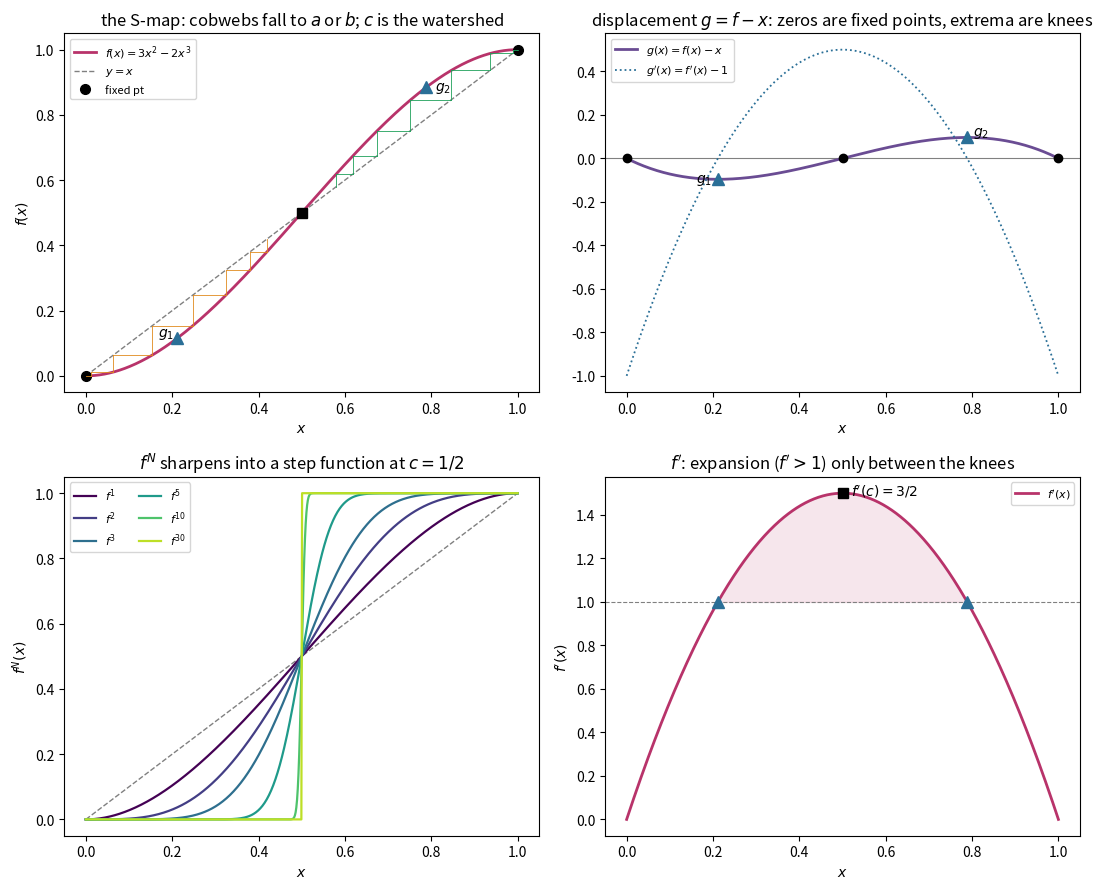

Reproduce this figure in Python. (Note: this script raises an exception after producing the figure.)
#!/usr/bin/env python3
"""From S to staircase: the infinite application of a sigmoid self-map.

We study a smooth S-shaped (sigmoid) self-map of its own box,

    f : [a, b] -> [a, b],   f(a)=a,  f(c)=c,  f(b)=b,   c the centre of the S,

and the infinite iteration f^N as N -> infinity. The canonical example is the
"smoothstep" on [0,1],

    f(x) = 3x^2 - 2x^3,

which fixes 0, 1/2, 1, has its single inflection exactly at the centre c=1/2,
and is steep in the middle (f'(1/2)=3/2 > 1) and flat at the ends
(f'(0)=f'(1)=0).

The tools, following the displacement g(x) = f(x) - x of the infinite-
application program:

  * fixed points  = zeros of g (here a, c, b);
  * stability     = |f'| at the fixed point (<1 attract, >1 repel);
  * the KNEES g1,g2 = extrema of g, i.e. where g'(x)=f'(x)-1=0, i.e. f'(x)=1;
    they are the steepest risers of the eventual staircase and the threshold
    between local contraction (f'<1) and expansion (f'>1);
  * the inflection of the S = zero of f'' (here the centre c).

Result (a theorem for continuous increasing self-maps): no hysteresis, no
escape, no cycles of period > 1 -- every orbit is monotone and converges to a
fixed point -- so the infinite application is a STEP FUNCTION (staircase):

    f^inf(x) = a on [a, c),   c at c,   b on (c, b].

Iterating a sigmoid to infinity sharpens it into a hard threshold at c.

Usage:
    python3 library/scripts/s_map_staircase.py
"""

from __future__ import annotations

import math
from pathlib import Path

import numpy as np


# ---- the canonical S-map on [0,1] -----------------------------------------
A, B, C = 0.0, 1.0, 0.5


def f(x):
    return 3 * x ** 2 - 2 * x ** 3


def fp(x):     # f'
    return 6 * x - 6 * x ** 2


def fpp(x):    # f''
    return 6 - 12 * x


def g(x):      # displacement
    return f(x) - x


def iterate(x0, n):
    x = x0
    for _ in range(n):
        x = f(x)
    return x


# ---- the user's richer "double-bend" S on [0,1] ---------------------------
# Five crossings of the diagonal: attracting 0, c=1/2, 1 and repelling
# r1=1/4, r2=3/4. Its infinite iteration is the TWO-step staircase a->c->b.
ALPHA = 6.0
R1, R2 = 0.25, 0.75


def f2(x):
    return x - ALPHA * x * (x - R1) * (x - C) * (x - R2) * (x - B)


def f2p(x):
    h = 1e-6
    return (f2(x + h) - f2(x - h)) / (2 * h)


def iterate2(x0, n):
    x = x0
    for _ in range(n):
        x = f2(x)
    return x


def report():
    print("=" * 60)
    print("S-map  f(x) = 3x^2 - 2x^3  on [0,1]")
    print("=" * 60)

    print("\nfixed points (zeros of g = f - x) and their stability:")
    for p in (A, C, B):
        kind = "attract" if abs(fp(p)) < 1 else "repel "
        print(f"  x={p:<4}  g={g(p):+.3f}  f'={fp(p):+.3f}  [{kind}]")

    g1 = (3 - math.sqrt(3)) / 6
    g2 = (3 + math.sqrt(3)) / 6
    print("\nknees (g'=0  <=>  f'=1), the steepest risers:")
    print(f"  g1 = (3-sqrt3)/6 = {g1:.4f}   f'(g1)={fp(g1):.4f}   g(g1)={g(g1):+.4f} (min)")
    print(f"  g2 = (3+sqrt3)/6 = {g2:.4f}   f'(g2)={fp(g2):.4f}   g(g2)={g(g2):+.4f} (max)")
    print(f"\ninflection of the S (f''=0) at x={ (6/12):.3f}  (= centre c); f''(c)={fpp(C):.1f}")

    print("\nno cycles / no hysteresis: every orbit is monotone and converges:")
    for x0 in (0.05, 0.2, 0.49, 0.51, 0.8, 0.95):
        seq = [x0]
        x = x0
        for _ in range(300):
            x = f(x)
            seq.append(x)
        up = all(seq[i + 1] >= seq[i] - 1e-15 for i in range(len(seq) - 1))
        dn = all(seq[i + 1] <= seq[i] + 1e-15 for i in range(len(seq) - 1))
        print(f"  x0={x0:<4} -> limit={x:.6f}   monotone={'yes' if (up or dn) else 'NO'}")

    print("\nf^inf is the step function:  0 on [0,1/2),  1/2 at 1/2,  1 on (1/2,1].")
    print("Iterating the simple sigmoid to infinity yields ONE threshold at c=1/2.")

    print("\n" + "=" * 60)
    print(f"DOUBLE-BEND S  f(x) = x - {ALPHA}*x(x-1/4)(x-1/2)(x-3/4)(x-1)")
    print("=" * 60)
    print("\nfive fixed points (g=f-x crosses zero five times):")
    for p in (A, R1, C, R2, B):
        kind = "attract" if abs(f2p(p)) < 1 else "repel "
        print(f"  x={p:<5} f'={f2p(p):+.3f}  [{kind}]")
    print("\ninfinite iteration -> TWO-step staircase a -> c -> b:")
    for x0 in (0.1, 0.24, 0.26, 0.5, 0.74, 0.76, 0.9):
        x = x0
        for _ in range(400):
            x = f2(x)
        print(f"  x0={x0:<5} -> {x:.5f}")
    print("\nf^inf:  0 on [0,1/4),  1/2 on (1/4,3/4),  1 on (3/4,1].")
    print("Thresholds are the REPELLING fixed points r1=1/4, r2=3/4 -- the")
    print("centre c is now an attracting tread. Steps = attracting fixed points.")


def plot(out=None):
    import matplotlib.pyplot as plt

    g1 = (3 - math.sqrt(3)) / 6
    g2 = (3 + math.sqrt(3)) / 6
    xs = np.linspace(0, 1, 600)

    fig, ax = plt.subplots(2, 2, figsize=(11, 9))

    # (1) the S-map, the diagonal, fixed points, knees, and two cobwebs
    a0 = ax[0, 0]
    a0.plot(xs, f(xs), color="#b8336a", lw=2, label="$f(x)=3x^2-2x^3$")
    a0.plot(xs, xs, color="gray", ls="--", lw=1, label="$y=x$")
    for p, mk in ((A, "o"), (C, "s"), (B, "o")):
        a0.plot(p, p, mk, color="black", ms=7,
                label="fixed pt" if p == A else None)
    for k in (g1, g2):
        a0.plot(k, f(k), "^", color="#2a6f97", ms=8)
    a0.annotate("$g_1$", (g1, f(g1)), textcoords="offset points", xytext=(-14, 2))
    a0.annotate("$g_2$", (g2, f(g2)), textcoords="offset points", xytext=(6, -2))

    def cobweb(a, x0, color):
        x = x0
        for _ in range(40):
            y = f(x)
            a.plot([x, x], [x, y], color=color, lw=0.6)
            a.plot([x, y], [y, y], color=color, lw=0.6)
            x = y

    cobweb(a0, 0.42, "#e08a1e")
    cobweb(a0, 0.58, "#1ea05a")
    a0.set_title("the S-map: cobwebs fall to $a$ or $b$; $c$ is the watershed")
    a0.set_xlabel("$x$"); a0.set_ylabel("$f(x)$"); a0.legend(loc="upper left", fontsize=8)

    # (2) displacement g(x)=f(x)-x: zeros = fixed pts, extrema = knees
    a1 = ax[0, 1]
    a1.axhline(0, color="gray", lw=0.8)
    a1.plot(xs, g(xs), color="#6a4c93", lw=2, label="$g(x)=f(x)-x$")
    a1.plot(xs, fp(xs) - 1, color="#2a6f97", lw=1.3, ls=":",
            label="$g'(x)=f'(x)-1$")
    for p in (A, C, B):
        a1.plot(p, 0, "o", color="black", ms=6)
    for k in (g1, g2):
        a1.plot(k, g(k), "^", color="#2a6f97", ms=8)
    a1.annotate("$g_1$", (g1, g(g1)), textcoords="offset points", xytext=(-16, -2))
    a1.annotate("$g_2$", (g2, g(g2)), textcoords="offset points", xytext=(4, 2))
    a1.set_title("displacement $g=f-x$: zeros are fixed points, extrema are knees")
    a1.set_xlabel("$x$"); a1.legend(loc="upper left", fontsize=8)

    # (3) f^N steepening toward the staircase
    a2 = ax[1, 0]
    a2.plot(xs, xs, color="gray", ls="--", lw=1)
    for n, col in zip((1, 2, 3, 5, 10, 30),
                      plt.cm.viridis(np.linspace(0, 0.9, 6))):
        a2.plot(xs, iterate(xs, n), color=col, lw=1.6, label=f"$f^{{{n}}}$")
    a2.set_title("$f^N$ sharpens into a step function at $c=1/2$")
    a2.set_xlabel("$x$"); a2.set_ylabel("$f^N(x)$"); a2.legend(fontsize=8, ncol=2)

    # (4) first derivative f' crossing 1 at the knees
    a3 = ax[1, 1]
    a3.axhline(1, color="gray", lw=0.8, ls="--")
    a3.plot(xs, fp(xs), color="#b8336a", lw=2, label="$f'(x)$")
    for k in (g1, g2):
        a3.plot(k, 1, "^", color="#2a6f97", ms=8)
    a3.plot(C, fp(C), "s", color="black", ms=7)
    a3.annotate("$f'(c)=3/2$", (C, fp(C)), textcoords="offset points", xytext=(6, -2))
    a3.fill_between(xs, 1, fp(xs), where=(fp(xs) > 1), color="#b8336a", alpha=0.12)
    a3.set_title("$f'$: expansion ($f'>1$) only between the knees")
    a3.set_xlabel("$x$"); a3.set_ylabel("$f'(x)$"); a3.legend(loc="upper right", fontsize=8)

    fig.tight_layout()
    if out is None:
        out = Path(__file__).resolve().parent.parent / "images" / "s-map-staircase.png"
    fig.savefig(out, dpi=150)
    print(f"\nwrote {out}")


def plot_two_step(out=None):
    """The double-bend S and its two-step staircase a->c->b."""
    import matplotlib.pyplot as plt

    xs = np.linspace(0, 1, 600)
    fig, ax = plt.subplots(1, 2, figsize=(11, 4.8))

    a0 = ax[0]
    a0.plot(xs, f2(xs), color="#b8336a", lw=2, label="double-bend $f$")
    a0.plot(xs, xs, color="gray", ls="--", lw=1, label="$y=x$")
    for p in (A, C, B):           # attracting: filled
        a0.plot(p, p, "o", color="black", ms=7)
    for p in (R1, R2):            # repelling: open
        a0.plot(p, p, "o", mfc="white", mec="black", ms=7)

    def cobweb(a, x0, color):
        x = x0
        for _ in range(60):
            y = f2(x)
            a.plot([x, x], [x, y], color=color, lw=0.6)
            a.plot([x, y], [y, y], color=color, lw=0.6)
            x = y

    cobweb(a0, 0.18, "#e08a1e")   # -> 0
    cobweb(a0, 0.45, "#1ea05a")   # -> 1/2
    cobweb(a0, 0.82, "#2a6f97")   # -> 1
    a0.set_title("double-bend S: three attracting treads (filled),\n"
                 "two repelling thresholds $r_1,r_2$ (open)")
    a0.set_xlabel("$x$"); a0.set_ylabel("$f(x)$"); a0.legend(loc="upper left", fontsize=8)

    a1 = ax[1]
    a1.plot(xs, xs, color="gray", ls="--", lw=1)
    for n, col in zip((1, 2, 4, 8, 20, 60),
                      plt.cm.viridis(np.linspace(0, 0.9, 6))):
        a1.plot(xs, iterate2(xs, n), color=col, lw=1.6, label=f"$f^{{{n}}}$")
    a1.set_title(r"$f^N$ -> two-step staircase  $a\to c\to b$" "\n"
                 r"(treads at $0,\frac{1}{2},1$; risers at $r_1=\frac{1}{4}, r_2=\frac{3}{4}$)")
    a1.set_xlabel("$x$"); a1.set_ylabel("$f^N(x)$"); a1.legend(fontsize=8, ncol=2)

    fig.tight_layout()
    if out is None:
        out = Path(__file__).resolve().parent.parent / "images" / "s-map-two-step.png"
    fig.savefig(out, dpi=150)
    print(f"wrote {out}")


def plot_tangent_rotation(out=None):
    """Classify by the central multiplier: rotate the tangent at c.
    one-step (f'(c)>1) -> saddle-node (=1) -> two-step (<1) -> N / 2-cycle (=-1)."""
    import matplotlib.pyplot as plt

    def ft(x, t):
        return (1 - t) * f(x) + t * f2(x)        # blend one-step -> two-step

    def slope_c(t, h=1e-6):
        return (ft(C + h, t) - ft(C - h, t)) / (2 * h)

    def cubicN(x, Acoef):
        return x + Acoef * x * (x - C) * (x - B)  # central slope 1 - Acoef/4

    xs = np.linspace(0, 1, 700)
    fig, ax = plt.subplots(1, 3, figsize=(15, 4.8))

    a0 = ax[0]
    a0.plot(xs, xs, "--", color="gray", lw=1)
    for t, col in ((0.0, "#b8336a"), (0.8, "#e08a1e"), (1.0, "#2a6f97")):
        a0.plot(xs, ft(xs, t), color=col, lw=1.8, label=f"slope at c = {slope_c(t):.2f}")
    for p in (A, C, B):
        a0.plot(p, p, "o", color="black", ms=6)
    for p in (R1, R2):
        a0.plot(p, p, "o", mfc="white", mec="black", ms=6)
    a0.set_title("Rotate the central tangent through 1\n(a,b stay attracting; r1,r2 forced in)", fontsize=10)
    a0.set_xlabel("x"); a0.set_ylabel("f(x)"); a0.legend(fontsize=8, loc="upper left")

    a1 = ax[1]
    for t in np.linspace(0, 1, 140):
        s = slope_c(t)
        finals = []
        for x0 in np.linspace(0.02, 0.98, 60):
            x = x0
            for _ in range(400):
                x = ft(x, t)
            finals.append(x)
        a1.plot([s] * len(finals), finals, ".", color="#444", ms=1.2)
    a1.axvline(1, color="red", lw=1, ls=":")
    a1.text(1.01, 0.10, "saddle-node\nat slope 1", color="red", fontsize=8)
    a1.set_title("Destiny vs central slope:\n2 treads -> 3 treads at slope 1", fontsize=10)
    a1.set_xlabel("slope at c"); a1.set_ylabel("attractor reached"); a1.invert_xaxis()

    a2 = ax[2]
    Acoef = 9.2  # central slope 1 - 9.2/4 = -1.3
    a2.plot(xs, cubicN(xs, Acoef), color="#6a4c93", lw=1.8, label="N-shape, slope at c = -1.30")
    a2.plot(xs, xs, "--", color="gray", lw=1)
    x = C + 0.05
    for _ in range(60):
        y = cubicN(x, Acoef)
        a2.plot([x, x], [x, y], color="#1ea05a", lw=0.5)
        a2.plot([x, y], [y, y], color="#1ea05a", lw=0.5)
        x = y
    a2.plot(C, C, "o", mfc="white", mec="black", ms=6)
    a2.set_xlim(0, 1); a2.set_ylim(0, 1)
    a2.set_title("Rotate past horizontal: N-shape\nslope -1 period-doubles -> 2-cycle (wild)", fontsize=10)
    a2.set_xlabel("x"); a2.set_ylabel("f(x)"); a2.legend(fontsize=8, loc="upper left")

    fig.tight_layout()
    if out is None:
        out = Path(__file__).resolve().parent.parent / "images" / "s-map-tangent-rotation.png"
    fig.savefig(out, dpi=150)
    print(f"wrote {out}")


if __name__ == "__main__":
    report()
    plot()
    plot_two_step()
    plot_tangent_rotation()
